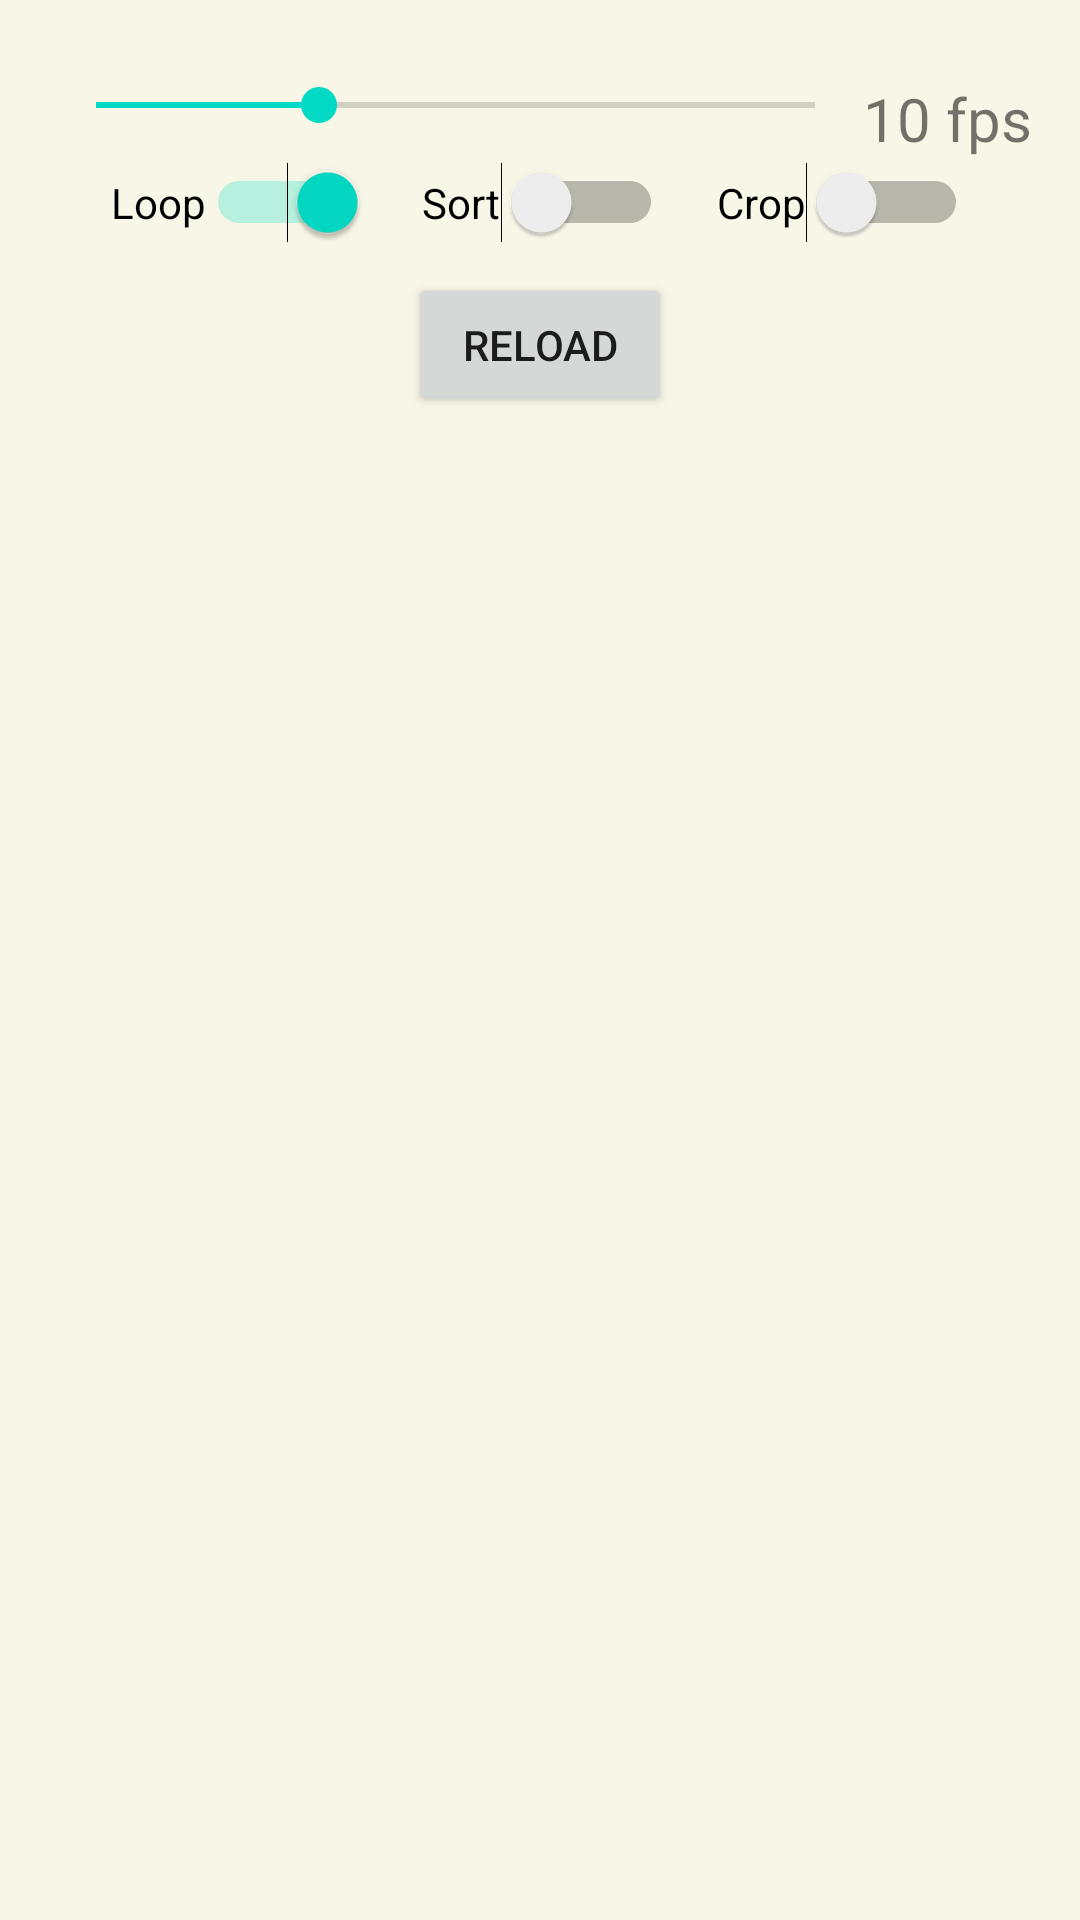

Layout XML and referenced resources for this Android screen:
<!-- AndroidManifest.xml: application theme Theme.GBCameraManager -->
<!-- res/layout/animation_dialog.xml -->
<?xml version="1.0" encoding="utf-8"?>
<androidx.constraintlayout.widget.ConstraintLayout xmlns:android="http://schemas.android.com/apk/res/android"
    xmlns:app="http://schemas.android.com/apk/res-auto"
    android:layout_width="match_parent"
    android:layout_height="match_parent"
    android:padding="16dp">

    <ImageView
        android:id="@+id/animation_image"
        android:layout_width="match_parent"
        android:layout_height="wrap_content"
        app:layout_constraintEnd_toEndOf="parent"
        app:layout_constraintHorizontal_bias="0.5"
        app:layout_constraintStart_toStartOf="parent"
        app:layout_constraintTop_toTopOf="parent" />

    <SeekBar
        android:id="@+id/animation_seekbar"
        android:layout_width="0dp"
        android:layout_height="wrap_content"
        android:layout_marginTop="10dp"
        android:max="30"
        android:min="1"
        android:progress="10"
        app:layout_constraintEnd_toStartOf="@id/tv_animation"
        app:layout_constraintHorizontal_bias="0.5"
        app:layout_constraintStart_toStartOf="parent"
        app:layout_constraintTop_toBottomOf="@id/animation_image" />

    <TextView
        android:id="@+id/tv_animation"
        android:layout_width="wrap_content"
        android:layout_height="wrap_content"
        android:text="10 fps"
        android:textSize="20sp"
        app:layout_constraintEnd_toEndOf="parent"
        app:layout_constraintStart_toEndOf="@id/animation_seekbar"
        app:layout_constraintTop_toTopOf="@id/animation_seekbar" />

    <LinearLayout
        android:layout_marginVertical="10dp"
        android:id="@+id/switchesLayout"
        android:layout_width="match_parent"
        android:layout_height="wrap_content"
        android:gravity="center"
        android:orientation="horizontal"
        app:layout_constraintEnd_toEndOf="parent"
        app:layout_constraintStart_toStartOf="parent"
        app:layout_constraintTop_toBottomOf="@id/animation_seekbar">

        <Switch
            android:id="@+id/swLoop"
            android:layout_width="wrap_content"
            android:layout_height="wrap_content"
            android:layout_marginEnd="8dp"
            android:checked="true"
            android:paddingHorizontal="5dp"
            android:text="Loop" />

        <Switch
            android:id="@+id/swSort"
            android:layout_width="wrap_content"
            android:layout_height="wrap_content"
            android:layout_marginEnd="8dp"
            android:checked="false"
            android:paddingHorizontal="5dp"
            android:text="@string/menu_sort" />

        <Switch
            android:id="@+id/swCrop"
            android:layout_width="wrap_content"
            android:layout_height="wrap_content"
            android:checked="false"
            android:paddingHorizontal="5dp"
            android:text="@string/cb_crop" />

    </LinearLayout>

    <Button
        android:id="@+id/btnReload"
        android:layout_width="wrap_content"
        android:layout_height="wrap_content"
        android:layout_marginTop="10dp"
        android:text="@string/btn_realod_anim"
        app:layout_constraintEnd_toEndOf="parent"
        app:layout_constraintStart_toStartOf="parent"
        app:layout_constraintTop_toBottomOf="@id/switchesLayout" />

</androidx.constraintlayout.widget.ConstraintLayout>
<!-- resources referenced by this layout -->
<resources>
  <string name="btn_realod_anim">Reload</string>
  <string name="cb_crop">Crop</string>
  <string name="menu_sort">Sort</string>
  <style name="Theme.GBCameraManager" parent="Theme.MaterialComponents.DayNight.DarkActionBar">
          
          <item name="colorPrimary">@color/primary_color</item>
          <item name="colorPrimaryVariant">@color/primary_color</item>
          <item name="colorOnPrimary">@color/white</item>
          
          <item name="colorSecondary">@color/teal_200</item>
          <item name="colorSecondaryVariant">@color/teal_700</item>
          <item name="colorOnSecondary">@color/black</item>
          
          <item name="android:statusBarColor">?attr/colorPrimaryVariant</item>
  
          
          <item name="android:windowBackground">
              @color/background_light
          </item>
  
      </style>
  <color name="primary_color">#161C2E</color>
  <color name="white">#FFFFFFFF</color>
  <color name="teal_200">#FF03DAC5</color>
  <color name="teal_700">#FF018786</color>
  <color name="black">#FF000000</color>
  <color name="background_light">#F7F6E7</color>
</resources>
